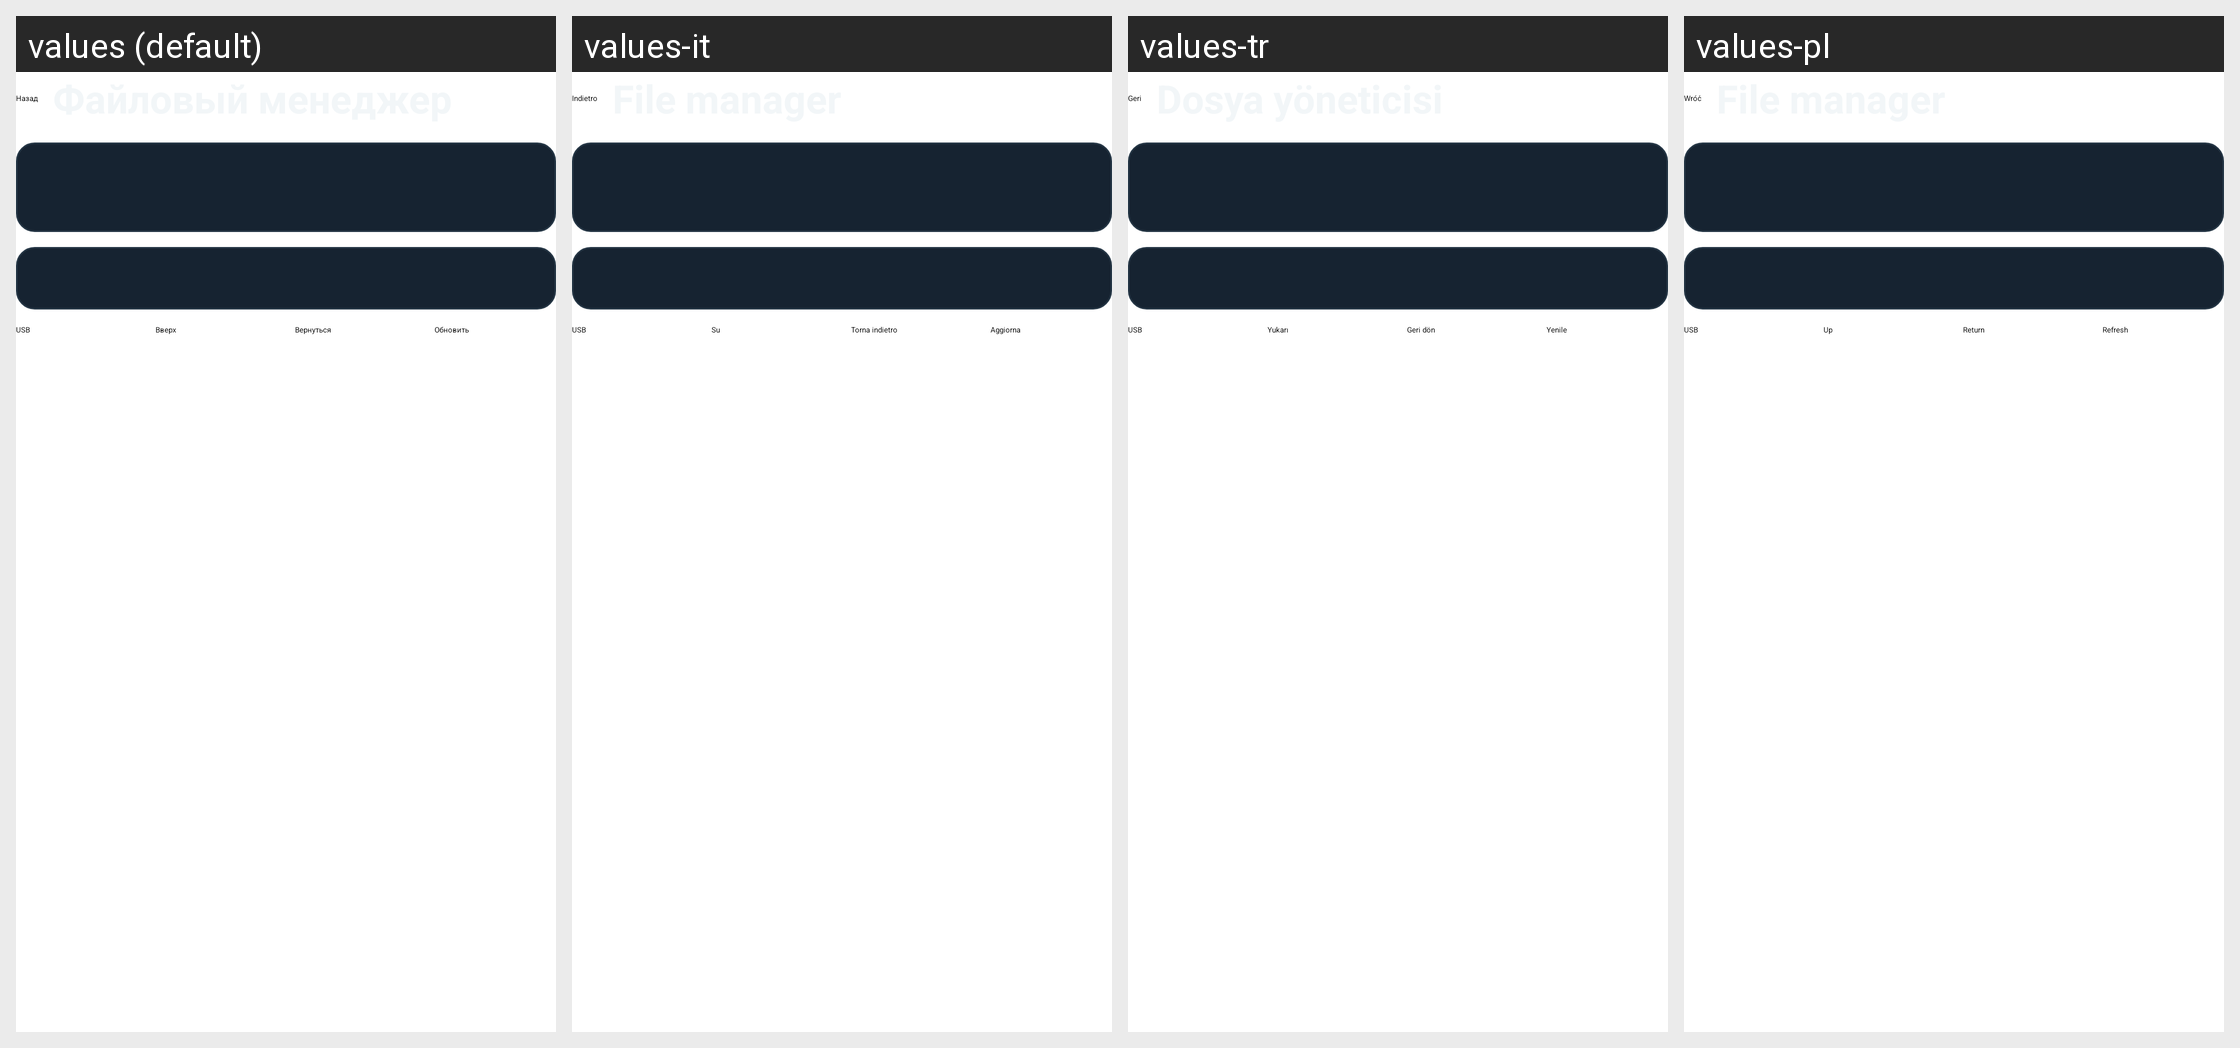

The same Android screen rendered under several of its app's locales, left to right. List the strings drawn on it with the default value and each locale's translation.
Android screen res/layout/user_file_manager_header.xml rendered under 4 locales, left to right: values (default), values-it, values-tr, values-pl. Device: Nexus 5 (rendered at 1080×1920; each locale shown at half size, 540×960, under a caption strip naming it); theme Theme.NaviStart.
Other locales in the repository, not shown: values-af, values-am, values-ar, values-as, values-bg, values-ca, values-cs, values-da, values-en, values-en-rGB, values-es, values-fr, values-fr-rCA, values-gl, values-gu, values-hi, values-hr, values-in, values-iw, values-km, values-ky, values-lt, values-mk, values-mr, values-or, values-pa, values-pt-rBR, values-pt-rPT, values-ru, values-si, values-sq, values-te, values-th, values-tl, values-uz, values-zh-rCN, values-zh-rTW, values-zu.
Strings drawn on this screen, with the default value and each locale's value (text and hints the layout hard-codes, and strings that could not be matched under every locale, appear in the picture but are not listed):

b_back
  values: Назад
  values-it: Indietro
  values-tr: Geri
  values-pl: Wróć

user_file_manager_usb
  values: USB
  values-it: USB
  values-tr: USB
  values-pl: USB

up
  values: Вверх
  values-it: Su
  values-tr: Yukarı
  values-pl: Up

user_file_manager_home
  values: Вернуться
  values-it: Torna indietro
  values-tr: Geri dön
  values-pl: Return

user_file_manager_refresh
  values: Обновить
  values-it: Aggiorna
  values-tr: Yenile
  values-pl: Refresh
